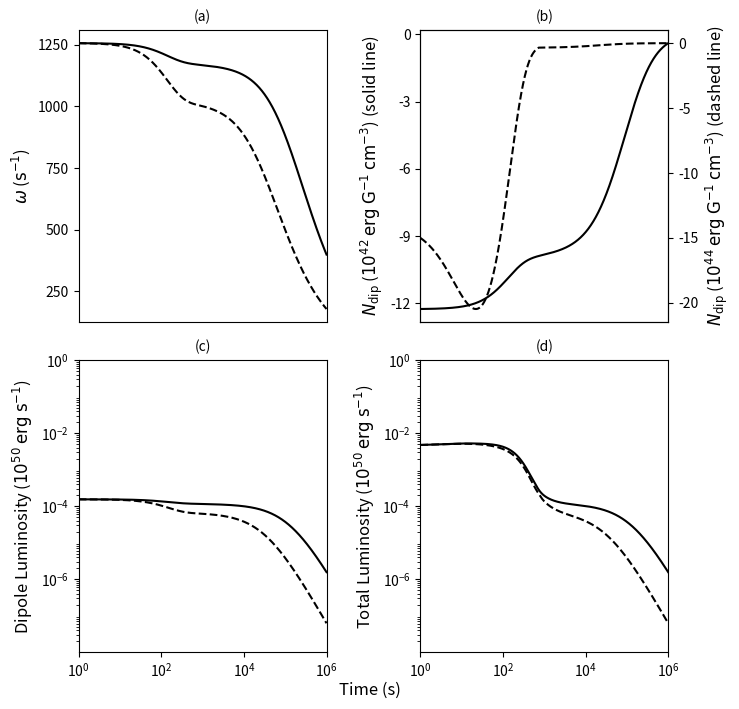

Write the Python code that produced this figure.
import numpy as np
import matplotlib.pyplot as plt
from scipy.integrate import odeint
from matplotlib.patches import Rectangle
from matplotlib.ticker import MaxNLocator


# Global variables
G = 6.674e-8                      # Newtons constant in cgs
c = 3.0e10                        # Speed on light in cm/s
R = 1.0e6                         # Radius of Magnetar (10km)
Msol = 1.99e33                    # Solar mass in grams
M = 1.4 * Msol                    # Mass of Magnetar in grams
I = (4.0 / 5.0) * M * (R ** 2.0)  # Moment of Inertia
n = 10.0                          # Propeller "switch-on"
alpha = 0.1                       # Sound speed prescription
cs7 = 1.0                         # Sound speed in disc - 10^7 cm/s
k = 0.9                           # Capping fraction
GM = G * M
tarr = np.logspace(0.0, 6.0, num=10001, base=10.0)


# Calculate initial conditions to pass to odeint
def init_conds(MdiscI, P):
    """
Function to convert a disc mass from solar masses to grams and an initial spin
period in milliseconds into an angular frequency.

    :param MdiscI: disc mass - solar masses
    :param P: initial spin period - milliseconds
    :return: an array containing the disc mass in grams and the angular freq.
    """
    Mdisc0 = MdiscI * Msol                 # Disc mass
    omega0 = (2.0 * np.pi) / (1.0e-3 * P)  # Angular frequency

    return np.array([Mdisc0, omega0])


# Piro & Ott Model
def piroott(y, t, B, MdiscI, RdiscI, epsilon, delta):
    """
Function to be integrated by ODEINT following the model in Piro & Ott (2011).

    :param y: output from init_conds
    :param t: time points to solve for
    :param B: magnetic field strength - 10^15 G
    :param MdiscI: initial disc mass - solar masses
    :param RdiscI: disc radius - km
    :param epsilon: timescale ratio
    :param delta: mass ratio
    :return: array containing time derivatives of disc mass and angular
             frequency to be integrated by ODEINT
    """
    Mdisc, omega = y

    # Constants
    Rdisc = RdiscI * 1.0e5                 # Convert disc radius to cm
    tvisc = Rdisc / (alpha * cs7 * 1.0e7)  # Viscous timescale
    mu = 1.0e15 * B * (R ** 3.0)           # Magnetic Dipole Moment
    M0 = delta * MdiscI * Msol             # Global Mass Budget
    tfb = epsilon * tvisc                  # Fallback timescale

    # Radii - Alfven, Corotation, Light Cylinder
    Rm = ((mu ** (4.0 / 7.0)) * (GM ** (-1.0 / 7.0)) * (((3.0 * Mdisc) / tvisc)
          ** (-2.0 / 7.0)))
    Rc = (GM / (omega ** 2.0)) ** (1.0 / 3.0)
    Rlc = c / omega
    if Rm >= (k * Rlc):
        Rm = k * Rlc

    w = (Rm / Rc) ** (3.0 / 2.0)     # Fastness parameter
    bigT = 0.5 * I * (omega ** 2.0)  # Rotational energy
    modW = (0.6 * M * (c ** 2.0) * ((GM / (R * (c ** 2.0))) / (1.0 - 0.5 * (GM /
            (R * (c ** 2.0))))))     # Binding energy
    rot_param = bigT / modW          # Rotation parameter

    # Dipole torque
    Ndip = (-1.0 * (mu ** 2.0) * (omega ** 3.0)) / (6.0 * (c ** 3.0))

    # Efficiencies
    eta2 = 0.5 * (1.0 + np.tanh(n * (w - 1.0)))
    eta1 = 1.0 - eta2

    # Mass flow rates
    Mdotprop = eta2 * (Mdisc / tvisc)                        # Propelled
    Mdotacc = eta1 * (Mdisc / tvisc)                         # Accreted
    Mdotfb = (M0 / tfb) * ((t + tfb) / tfb) ** (-5.0 / 3.0)  # Fallback
    Mdotdisc = Mdotfb - Mdotprop - Mdotacc                   # Total

    # Accretion torque
    if rot_param > 0.27:
        Nacc = 0.0
    else:
        if Rm >= R:
            Nacc = ((GM * Rm) ** 0.5) * (Mdotacc - Mdotprop)
        else:
            Nacc = ((GM * R) ** 0.5) * (Mdotacc - Mdotprop)

    omegadot = (Nacc + Ndip) / I

    return np.array([Mdotdisc, omegadot])


# Bucciantini Model
def bucciantini(y, t, B, MdiscI, RdiscI, epsilon, delta):
    """
Function to be integrated by ODEINT following model in Bucciantini et al. (2006).
    :param y: output from init_conds
    :param t: time points to solve for
    :param B: magnetic field strength - 10^15 G
    :param MdiscI: initial disc mass - solar masses
    :param RdiscI: disc radius - km
    :param epsilon: timescale ratio
    :param delta: mass ratio
    :return: array containing disc mass and angular frequency time derivatives
             to be integrated by ODEINT
    """
    Mdisc, omega = y

    # Constants
    Rdisc = RdiscI * 1.0e5                 # Convert disc radius to cm
    tvisc = Rdisc / (alpha * cs7 * 1.0e7)  # Viscous timescale
    mu = 1.0e15 * B * (R ** 3.0)           # Magnetic Dipole Moment
    M0 = delta * MdiscI * Msol             # Global Mass Budget
    tfb = epsilon * tvisc                  # Fallback timescale

    # Radii - Alfven, Corotation, Light Cylinder
    Rm = ((mu ** (4.0 / 7.0)) * (GM ** (-1.0 / 7.0)) * (((3.0 * Mdisc) / tvisc)
          ** (-2.0 / 7.0)))
    Rc = (GM / (omega ** 2.0)) ** (1.0 / 3.0)
    Rlc = c / omega
    if Rm >= (k * Rlc):
        Rm = k * Rlc

    w = (Rm / Rc) ** (3.0 / 2.0)     # Fastness parameter
    bigT = 0.5 * I * (omega ** 2.0)  # Rotational energy
    modW = (0.6 * M * (c ** 2.0) * ((GM / (R * (c ** 2.0))) / (1.0 - 0.5 * (GM /
            (R * (c ** 2.0))))))     # Binding energy
    rot_param = bigT / modW          # Rotation parameter

    # Dipole torque
    Ndip = ((-2.0 / 3.0) * (((mu ** 2.0) * (omega ** 3.0)) / (c ** 3.0)) * ((Rlc
            / Rm) ** 3.0))

    # Efficiencies and Mass flow rates
    eta2 = 0.5 * (1.0 + np.tanh(n * (w - 1.0)))
    eta1 = 1.0 - eta2
    Mdotprop = eta2 * (Mdisc / tvisc)                        # Propelled
    Mdotacc = eta1 * (Mdisc / tvisc)                         # Accreted
    Mdotfb = (M0 / tfb) * ((t + tfb) / tfb) ** (-5.0 / 3.0)  # Fallback
    Mdotdisc = Mdotfb - Mdotprop - Mdotacc                   # Total

    # Accretion torque
    if rot_param > 0.27:
        Nacc = 0.
    else:
        if Rm >= R:
            Nacc = ((GM * Rm) ** 0.5) * (Mdotacc - Mdotprop)
        else:
            Nacc = ((GM * R) ** 0.5) * (Mdotacc - Mdotprop)

    omegadot = (Nacc + Ndip) / I

    return np.array([Mdotdisc, omegadot])


# === Calculations === #

# Variables
B = 1.0          # Magnetic field in 10^15 G
P = 5.0          # Spin period in milliseconds
MdiscI = 0.001   # Disc mass in solar masses
RdiscI = 1000.0  # Disc radius in km
epsilon = 0.1    # Timescale ratio
delta = 1.0      # Fallback mass ratio

# Constants and convert units to cgs
Rdisc = RdiscI * 1.0e5                 # Convert disc radius to cm
tvisc = Rdisc / (alpha * cs7 * 1.0e7)  # Viscous timescale
mu = 1.0e15 * B * (R ** 3.0)           # Magnetic Dipole Moment in G cm^3
M0 = delta * MdiscI * Msol             # Global Mass Budget
tfb = epsilon * tvisc                  # Fallback timescale

y0 = init_conds(MdiscI, P)  # Calculate initial conditions

# === Integrate the model === #

# Piro & Ott
po_soln = odeint(piroott, y0, tarr, args=(B, MdiscI, RdiscI, epsilon, delta))
po_Mdisc = np.array(po_soln[:, 0])
po_omega = np.array(po_soln[:, 1])

# Bucciantini
b_soln = odeint(bucciantini, y0, tarr, args=(B, MdiscI, RdiscI, epsilon, delta))
b_Mdisc = np.array(b_soln[:, 0])
b_omega = np.array(b_soln[:, 1])

# Recover radii, Mdotprop, and Mdotacc from returned Mdisc and omega
modW = (0.6 * M * (c ** 2.0) * ((GM / (R * (c ** 2.0))) / (1.0 - 0.5 * (GM / (R
        * (c ** 2.0))))))

# Piro & Ott
po_Rm = ((mu ** (4.0 / 7.0)) * (GM ** (-1.0 / 7.0)) * (((3.0 * po_Mdisc) / tvisc)
         ** (-2.0 / 7.0)))
po_Rc = (GM / (po_omega ** 2.0)) ** (1.0 / 3.0)
po_Rlc = c / po_omega

po_Rm = np.where((po_Rm >= k * po_Rlc), (k * po_Rlc), po_Rm)

po_w = (po_Rm / po_Rc) ** (3.0 / 2.0)
po_bigT = 0.5 * I * (po_omega ** 2.0)
po_beta = po_bigT / modW

po_Ndip = (-1.0 * (mu ** 2.0) * (po_omega ** 3.0)) / (6.0 * (c ** 3.0))

po_eta2 = 0.5 * (1.0 + np.tanh(n * (po_w - 1.0)))
po_eta1 = 1.0 - po_eta2
po_Mdotprop = po_eta2 * (po_Mdisc / tvisc)
po_Mdotacc = po_eta1 * (po_Mdisc / tvisc)

po_Nacc = np.zeros_like(po_Mdisc)
for i in range(len(po_Nacc)):
    if po_beta[i] > 0.27:
        po_Nacc[i] = 0.0
    else:
        if po_Rm[i] >= R:
            po_Nacc[i] = (((GM * po_Rm[i]) ** 0.5) * (po_Mdotacc[i] -
                          po_Mdotprop[i]))
        else:
            po_Nacc[i] = ((GM * R) ** 0.5) * (po_Mdotacc[i] - po_Mdotprop[i])

po_Ldip = ((mu ** 2.0) * (po_omega ** 4.0)) / (6.0 * (c ** 3.0))
po_Ldip = np.where((po_Ldip <= 0.0), 0.0, po_Ldip)
po_Ldip = np.where(np.isfinite(po_Ldip), po_Ldip, 0.0)

po_Lprop = ((-1.0 * po_Nacc * po_omega) - ((GM / po_Rm) * po_eta2 * (po_Mdisc /
            tvisc)))
po_Lprop = np.where((po_Lprop <= 0.0), 0.0, po_Lprop)
po_Lprop = np.where(np.isfinite(po_Lprop), po_Lprop, 0.0)

po_Ltot = po_Lprop + po_Ldip

# Bucciantini
b_Rm = ((mu ** (4.0 / 7.0)) * (GM ** (-1.0 / 7.0)) * (((3.0 * b_Mdisc) / tvisc)
        ** (-2.0 / 7.0)))
b_Rc = (GM / (b_omega ** 2.0)) ** (1.0 / 3.0)
b_Rlc = c / b_omega

b_Rm = np.where(b_Rm >= (k * b_Rlc), k*b_Rlc, b_Rm)

b_w = (b_Rm / b_Rc) ** (3.0 / 2.0)
b_bigT = 0.5 * I * (b_omega ** 2.0)
b_beta = b_bigT / modW

b_Ndip = ((-2.0 / 3.0) * (((mu ** 2.0) * (b_omega ** 3.0)) / (c ** 3.0)) *
          ((b_Rlc / b_Rm) ** 3.0))

b_eta2 = 0.5 * (1.0 + np.tanh(n * (b_w - 1.0)))
b_eta1 = 1.0 - b_eta2
b_Mdotprop = b_eta2 * (b_Mdisc / tvisc)
b_Mdotacc = b_eta1 * (b_Mdisc / tvisc)

b_Nacc = np.zeros_like(b_Mdisc)
for i in range(len(b_Nacc)):
    if b_beta[i] > 0.27:
        b_Nacc[i] = 0.0
    else:
        if b_Rm[i] >= R:
            b_Nacc[i] = ((GM * b_Rm[i]) ** 0.5) * (b_Mdotacc[i] - b_Mdotprop[i])
        else:
            b_Nacc[i] = ((GM * R) ** 0.5) * (b_Mdotacc[i] - b_Mdotprop[i])

b_Ldip = ((mu ** 2.0) * (b_omega ** 4.0)) / (6.0 * (c ** 3.0))
b_Ldip = np.where(b_Ldip <= 0.0, 0.0, b_Ldip)
b_Ldip = np.where(np.isfinite(b_Ldip), b_Ldip, 0.0)

b_Lprop = ((-1.0 * b_Nacc * b_omega) - ((GM / b_Rm) * b_eta2 * (b_Mdisc /
           tvisc)))
b_Lprop = np.where(b_Lprop <= 0.0, 0.0, b_Lprop)
b_Lprop = np.where(np.isfinite(b_Lprop), b_Lprop, 0.0)

b_Ltot = b_Lprop + b_Ldip

# === Plotting === #

fig, ((ax1, ax2), (ax3, ax4)) = plt.subplots(2, 2, figsize=(7.5, 7))
leg1 = Rectangle((0, 0), 0, 0, alpha=0.0)

ax1.semilogx(tarr, po_omega, c='k')
ax1.semilogx(tarr, b_omega, c='k', ls='--')
ax1.set_xlim(1.0e0, 1.0e6)
ax1.yaxis.set_major_locator(MaxNLocator(5))
ax1.tick_params(axis='both', which='major', labelsize=10)
ax1.set_xticks([])
ax1.set_ylabel('$\omega$ (${\\rm s}^{-1}$)', fontsize=12)
ax1.set_title("(a)", fontsize=10)

ax2.semilogx(tarr, po_Ndip/1.0e42, c='k')
ax2.set_xlim(1.0e0, 1.0e6)
ax2.yaxis.set_major_locator(MaxNLocator(5))
ax2.tick_params(axis='both', which='major', labelsize=10)
ax2.set_xticks([])
ax2.set_ylabel('$N_{\\rm dip}$ ($10^{42}$ ${\\rm erg}$ ${\\rm G}^{-1}$ '
               '${\\rm cm}^{-3}$) (solid line)', fontsize=12)
ax2.set_title("(b)", fontsize=10)

ax2twin = ax2.twinx()
ax2twin.semilogx(tarr, b_Ndip/1.0e44, c='k', ls='--')
ax2twin.tick_params(axis='both', which='major', labelsize=10)
ax2twin.set_xticks([])
ax2twin.set_ylabel('$N_{\\rm dip}$ ($10^{44}$ ${\\rm erg}$ ${\\rm G}^{-1}$ '
                   '${\\rm cm}^{-3}$) (dashed line)', fontsize=12)

ax3.loglog(tarr, po_Ldip/1.0e50, c='k')
ax3.loglog(tarr, b_Ldip/1.0e50, c='k', ls='--')
ax3.set_xlim(1.0e0, 1.0e6)
ax3.set_ylim(1.0e-8, 1.0e0)
ax3.set_xticks([1.0e0, 1.0e2, 1.0e4, 1.0e6])
ax3.set_yticks([1.0e-6, 1.0e-4, 1.0e-2, 1.0e0])
ax3.tick_params(axis='both', which='major', labelsize=10)
ax3.set_ylabel('Dipole Luminosity ($10^{50}$ ${\\rm erg}$ ${\\rm s}^{-1}$)',
               fontsize=12)
ax3.set_title("(c)", fontsize=10)

ax4.loglog(tarr, po_Ltot/1.0e50, c='k')
ax4.loglog(tarr, b_Ltot/1.0e50, c='k', ls='--')
ax4.set_xlim(1.0e0, 1.0e6)
ax4.set_ylim(1.0e-8, 1.0e0)
ax4.set_xticks([1.0e0, 1.0e2, 1.0e4, 1.0e6])
ax4.set_yticks([1.0e-6, 1.0e-4, 1.0e-2, 1.0e0])
ax4.tick_params(axis='both', which='major', labelsize=10)
ax4.set_ylabel('Total Luminosity ($10^{50}$ ${\\rm erg}$ ${\\rm s}^{-1}$)',
               fontsize=12)
ax4.set_title("(d)", fontsize=10)

fig.text(0.5, 0.0, 'Time (s)', fontsize=12, ha='center')

fig.tight_layout()
fig.savefig('compare.png')
